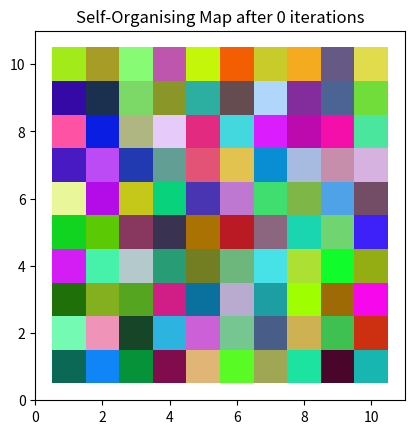
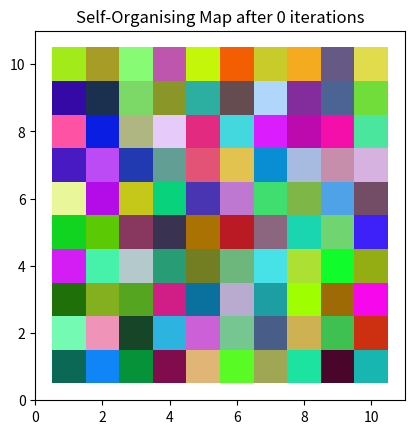

Reproduce these figures in Python, in order. (Note: this script raises an exception after producing the figures.)
from __future__ import division

import numpy as np
from matplotlib import pyplot as plt
from matplotlib import patches as patches

def plot_som(net, n_iterations):
    fig = plt.figure()
    # setup axes
    ax = fig.add_subplot(111, aspect='equal')
    ax.set_xlim((0, net.shape[0]+1))
    ax.set_ylim((0, net.shape[1]+1))
    ax.set_title('Self-Organising Map after %d iterations' % n_iterations)

    # plot the rectangles
    for x in range(1, net.shape[0] + 1):
        for y in range(1, net.shape[1] + 1):
            ax.add_patch(patches.Rectangle((x-0.5, y-0.5), 1, 1,
                     facecolor=net[x-1,y-1,:],
                     edgecolor='none'))



def find_bmu(t, net, m):
            """
                Find the best matching unit for a given vector, t, in the SOM
                Returns: a (bmu, bmu_idx) tuple where bmu is the high-dimensional BMU
                         and bmu_idx is the index of this vector in the SOM
            """
            bmu_idx = np.array([0, 0])
            # set the initial minimum distance to a huge number
            min_dist = np.iinfo(np.int).max
            # calculate the high-dimensional distance between each neuron and the input
            for x in range(net.shape[0]):
                for y in range(net.shape[1]):
                    w = net[x, y, :].reshape(m, 1)
                    # don't bother with actual Euclidean distance, to avoid expensive sqrt operation
                    sq_dist = np.sum((w - t) ** 2)
                    if sq_dist < min_dist:
                        min_dist = sq_dist
                        bmu_idx = np.array([x, y])
            # get vector corresponding to bmu_idx
            bmu = net[bmu_idx[0], bmu_idx[1], :].reshape(m, 1)
            # return the (bmu, bmu_idx) tuple
            return (bmu, bmu_idx)


def decay_radius(initial_radius, i, time_constant):
    return initial_radius * np.exp(-i / time_constant)

def decay_learning_rate(initial_learning_rate, i, n_iterations):
    return initial_learning_rate * np.exp(-i / n_iterations)

def calculate_influence(distance, radius):
    return np.exp(-distance / (2 * (radius ** 2)))


def train(data, n_iterations, net, init_radius, time_constant, init_learning_rate):
    n=data.shape[1]
    m=data.shape[0]

    for i in range(n_iterations):
        # print('Iteration %d' % i)

        if (i % 1000)==0:
            plot_som(net, i)
        # select a training example at random
        t = data[:, np.random.randint(0, n)].reshape(np.array([m, 1]))

        # find its Best Matching Unit
        bmu, bmu_idx = find_bmu(t, net, m)

        # decay the SOM parameters
        r = decay_radius(init_radius, i, time_constant)
        l = decay_learning_rate(init_learning_rate, i, n_iterations)

        # now we know the BMU, update its weight vector to move closer to input
        # and move its neighbours in 2-D space closer
        # by a factor proportional to their 2-D distance from the BMU
        for x in range(net.shape[0]):
            for y in range(net.shape[1]):
                w = net[x, y, :].reshape(m, 1)
                # get the 2-D distance (again, not the actual Euclidean distance)
                w_dist = np.sum((np.array([x, y]) - bmu_idx) ** 2)
                # if the distance is within the current neighbourhood radius
                if w_dist <= r ** 2:
                    # calculate the degree of influence (based on the 2-D distance)
                    influence = calculate_influence(w_dist, r)
                    # now update the neuron's weight using the formula:
                    # new w = old w + (learning rate * influence * delta)
                    # where delta = input vector (t) - old w
                    new_w = w + (l * influence * (t - w))
                    # commit the new weight
                    net[x, y, :] = new_w.reshape(1, 3)


def generate_data():
    # 8 colours as initial test set
    #raw_data = np.array([[1, 0, 0], [0, 1, 0],
    #                     [0, 0.5, 0.25], [0, 0, 1],
    #                     [0, 0, 0.5], [1, 1, 0.2],
    #                     [1, 0.4, 0.25], [1, 0, 1]]).T * 255
    # or use random colours
    raw_data = np.random.randint(0, 255, (3, 100))

    data = raw_data / raw_data.max()
    return data


def create_som(width_som,height_som, number_features):
    # setup random weights between 0 and 1
    # weight matrix needs to be one m-dimensional vector for each neuron in the SOM
    net = np.random.random((width_som, height_som, number_features))
    return net

def main():
    data=generate_data()
    print(data)
    # establish variables based on data
    number_features=3

    width_som=10
    height_som=10
    n_iterations = 10000
    init_learning_rate = 0.01

    # initial neighbourhood radius
    init_radius = max(width_som, height_som) / 2
    # radius decay parameter
    time_constant = n_iterations / np.log(init_radius)
    net=create_som(width_som, height_som, number_features)

    plot_som(net, 0)
    train(data, n_iterations, net, init_radius, time_constant, init_learning_rate)
    plot_som(net, n_iterations)
    plt.show()


main()